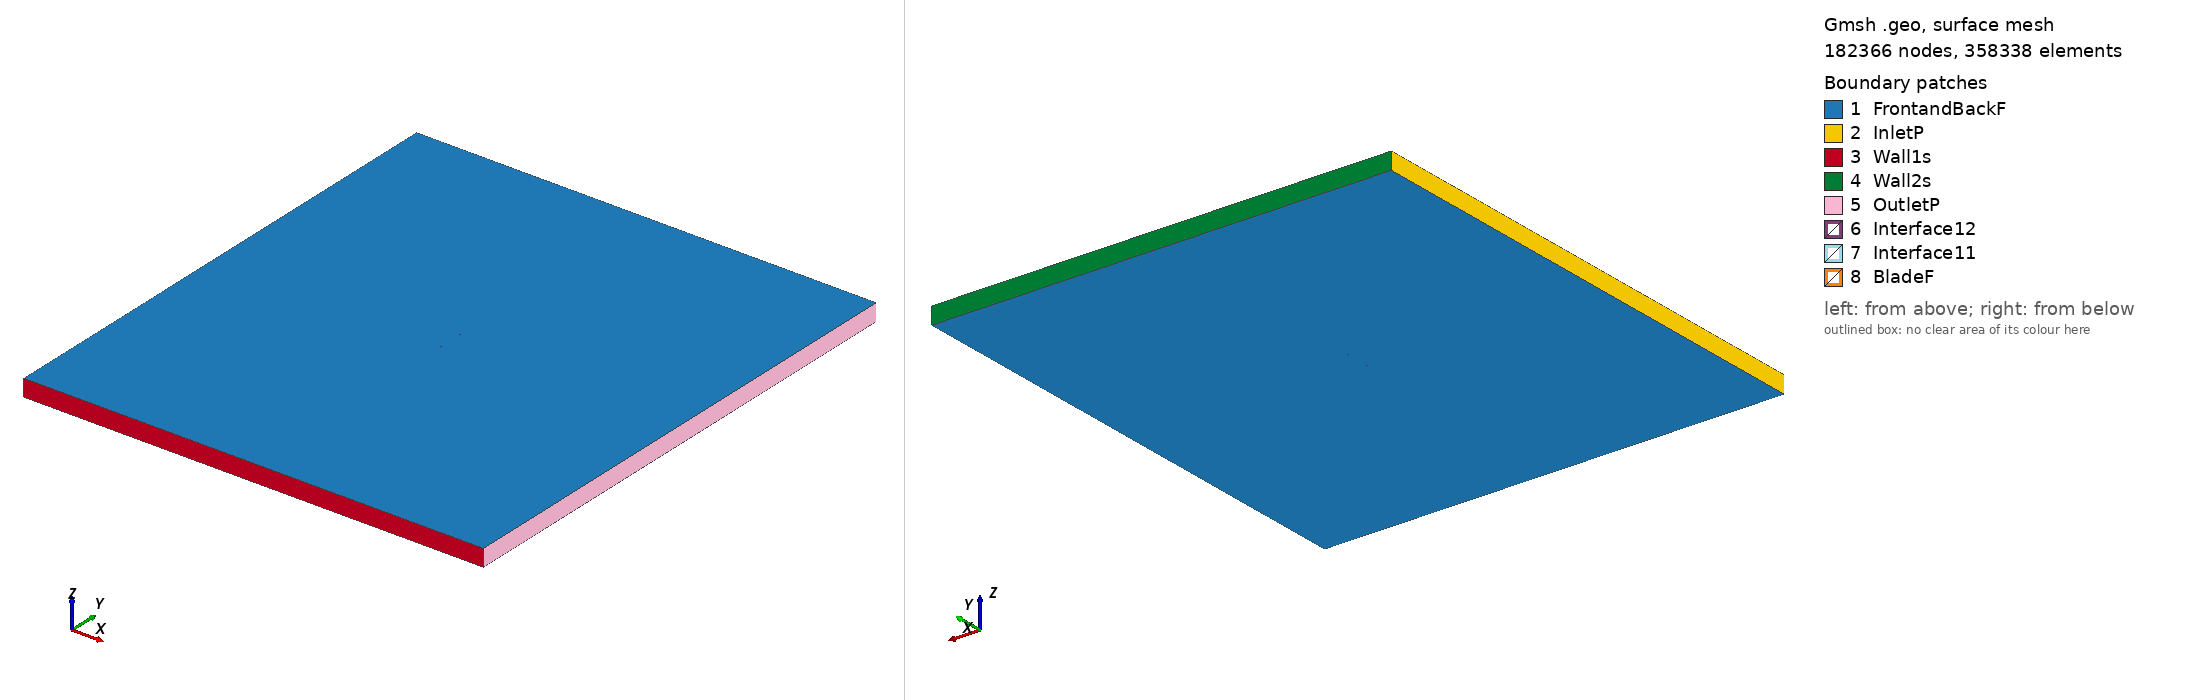

Gmsh geometry script, surface-meshed: 182366 nodes, 358338 surface elements. Boundary patches (legend numbers): 1 FrontandBackF, 2 InletP, 3 Wall1s, 4 Wall2s, 5 OutletP, 6 Interface12, 7 Interface11, 8 BladeF. Left view from above one corner, right view from below the opposite corner. Legend entries are the model's physical surfaces. The drawing asked Gmsh for element sizes between 1% and 20% of the model's largest extent; the script's own settings can give other sizes.

=== mh18_tsr_4.266_aoa_-1.1268.geo (drawn) ===
SetFactory("OpenCASCADE");

Point(1) = {0.074977, 0.739021, 0, 1.0};
Point(2) = {0.074071, 0.739105, 0, 1.0};
Point(3) = {0.069390, 0.739674, 0, 1.0};
Point(4) = {0.063982, 0.740474, 0, 1.0};
Point(5) = {0.057965, 0.741466, 0, 1.0};
Point(6) = {0.051452, 0.742601, 0, 1.0};
Point(7) = {0.044544, 0.743825, 0, 1.0};
Point(8) = {0.037336, 0.745080, 0, 1.0};
Point(9) = {0.029917, 0.746309, 0, 1.0};
Point(10) = {0.022371, 0.747461, 0, 1.0};
Point(11) = {0.014790, 0.748473, 0, 1.0};
Point(12) = {0.007236, 0.749252, 0, 1.0};
Point(13) = {-0.000300, 0.749746, 0, 1.0};
Point(14) = {-0.007811, 0.749981, 0, 1.0};
Point(15) = {-0.015228, 0.750000, 0, 1.0};
Point(16) = {-0.022467, 0.749815, 0, 1.0};
Point(17) = {-0.029450, 0.749431, 0, 1.0};
Point(18) = {-0.036110, 0.748849, 0, 1.0};
Point(19) = {-0.042389, 0.748075, 0, 1.0};
Point(20) = {-0.048235, 0.747119, 0, 1.0};
Point(21) = {-0.053603, 0.746003, 0, 1.0};
Point(22) = {-0.058449, 0.744752, 0, 1.0};
Point(23) = {-0.062734, 0.743397, 0, 1.0};
Point(24) = {-0.066420, 0.741969, 0, 1.0};
Point(25) = {-0.069481, 0.740506, 0, 1.0};
Point(26) = {-0.071894, 0.739057, 0, 1.0};
Point(27) = {-0.073635, 0.737677, 0, 1.0};
Point(28) = {-0.074677, 0.736443, 0, 1.0};
Point(29) = {-0.074851, 0.736109, 0, 1.0};
Point(30) = {-0.074956, 0.735810, 0, 1.0};
Point(31) = {-0.074985, 0.735630, 0, 1.0};
Point(32) = {-0.074972, 0.735473, 0, 1.0};
Point(33) = {-0.074905, 0.735328, 0, 1.0};
Point(34) = {-0.074786, 0.735178, 0, 1.0};
Point(35) = {-0.074534, 0.734949, 0, 1.0};
Point(36) = {-0.074202, 0.734714, 0, 1.0};
Point(37) = {-0.072567, 0.733960, 0, 1.0};
Point(38) = {-0.070120, 0.733285, 0, 1.0};
Point(39) = {-0.066879, 0.732732, 0, 1.0};
Point(40) = {-0.062861, 0.732310, 0, 1.0};
Point(41) = {-0.058094, 0.732020, 0, 1.0};
Point(42) = {-0.052616, 0.731856, 0, 1.0};
Point(43) = {-0.046475, 0.731804, 0, 1.0};
Point(44) = {-0.039735, 0.731846, 0, 1.0};
Point(45) = {-0.032474, 0.731964, 0, 1.0};
Point(46) = {-0.024778, 0.732143, 0, 1.0};
Point(47) = {-0.016744, 0.732372, 0, 1.0};
Point(48) = {-0.008470, 0.732648, 0, 1.0};
Point(49) = {-0.000049, 0.732964, 0, 1.0};
Point(50) = {0.008419, 0.733315, 0, 1.0};
Point(51) = {0.016838, 0.733695, 0, 1.0};
Point(52) = {0.025109, 0.734098, 0, 1.0};
Point(53) = {0.033137, 0.734517, 0, 1.0};
Point(54) = {0.040828, 0.734948, 0, 1.0};
Point(55) = {0.048094, 0.735384, 0, 1.0};
Point(56) = {0.054849, 0.735822, 0, 1.0};
Point(57) = {0.061014, 0.736257, 0, 1.0};
Point(58) = {0.066516, 0.736686, 0, 1.0};
Point(59) = {0.071288, 0.737105, 0, 1.0};
Point(60) = {0.075007, 0.737495, 0, 1.0};
Point(61) = {-0.074977, -0.739021, 0, 1.0};
Point(62) = {-0.074071, -0.739105, 0, 1.0};
Point(63) = {-0.069390, -0.739674, 0, 1.0};
Point(64) = {-0.063982, -0.740474, 0, 1.0};
Point(65) = {-0.057965, -0.741466, 0, 1.0};
Point(66) = {-0.051452, -0.742601, 0, 1.0};
Point(67) = {-0.044544, -0.743825, 0, 1.0};
Point(68) = {-0.037336, -0.745080, 0, 1.0};
Point(69) = {-0.029917, -0.746309, 0, 1.0};
Point(70) = {-0.022371, -0.747461, 0, 1.0};
Point(71) = {-0.014790, -0.748473, 0, 1.0};
Point(72) = {-0.007236, -0.749252, 0, 1.0};
Point(73) = {0.000300, -0.749746, 0, 1.0};
Point(74) = {0.007811, -0.749981, 0, 1.0};
Point(75) = {0.015228, -0.750000, 0, 1.0};
Point(76) = {0.022467, -0.749815, 0, 1.0};
Point(77) = {0.029450, -0.749431, 0, 1.0};
Point(78) = {0.036110, -0.748849, 0, 1.0};
Point(79) = {0.042389, -0.748075, 0, 1.0};
Point(80) = {0.048235, -0.747119, 0, 1.0};
Point(81) = {0.053603, -0.746003, 0, 1.0};
Point(82) = {0.058449, -0.744752, 0, 1.0};
Point(83) = {0.062734, -0.743397, 0, 1.0};
Point(84) = {0.066420, -0.741969, 0, 1.0};
Point(85) = {0.069481, -0.740506, 0, 1.0};
Point(86) = {0.071894, -0.739057, 0, 1.0};
Point(87) = {0.073635, -0.737677, 0, 1.0};
Point(88) = {0.074677, -0.736443, 0, 1.0};
Point(89) = {0.074851, -0.736109, 0, 1.0};
Point(90) = {0.074956, -0.735810, 0, 1.0};
Point(91) = {0.074985, -0.735630, 0, 1.0};
Point(92) = {0.074972, -0.735473, 0, 1.0};
Point(93) = {0.074905, -0.735328, 0, 1.0};
Point(94) = {0.074786, -0.735178, 0, 1.0};
Point(95) = {0.074534, -0.734949, 0, 1.0};
Point(96) = {0.074202, -0.734714, 0, 1.0};
Point(97) = {0.072567, -0.733960, 0, 1.0};
Point(98) = {0.070120, -0.733285, 0, 1.0};
Point(99) = {0.066879, -0.732732, 0, 1.0};
Point(100) = {0.062861, -0.732310, 0, 1.0};
Point(101) = {0.058094, -0.732020, 0, 1.0};
Point(102) = {0.052616, -0.731856, 0, 1.0};
Point(103) = {0.046475, -0.731804, 0, 1.0};
Point(104) = {0.039735, -0.731846, 0, 1.0};
Point(105) = {0.032474, -0.731964, 0, 1.0};
Point(106) = {0.024778, -0.732143, 0, 1.0};
Point(107) = {0.016744, -0.732372, 0, 1.0};
Point(108) = {0.008470, -0.732648, 0, 1.0};
Point(109) = {0.000049, -0.732964, 0, 1.0};
Point(110) = {-0.008419, -0.733315, 0, 1.0};
Point(111) = {-0.016838, -0.733695, 0, 1.0};
Point(112) = {-0.025109, -0.734098, 0, 1.0};
Point(113) = {-0.033137, -0.734517, 0, 1.0};
Point(114) = {-0.040828, -0.734948, 0, 1.0};
Point(115) = {-0.048094, -0.735384, 0, 1.0};
Point(116) = {-0.054849, -0.735822, 0, 1.0};
Point(117) = {-0.061014, -0.736257, 0, 1.0};
Point(118) = {-0.066516, -0.736686, 0, 1.0};
Point(119) = {-0.071288, -0.737105, 0, 1.0};
Point(120) = {-0.075007, -0.737495, 0, 1.0};

// Lines: first blade (splines 1-4)
Spline(1) = {1:18};
Spline(2) = {18:45};
Spline(3) = {45:60};
Spline(4) = {60,1};

// Lines: second blade (splines 5-8)
Spline(5) = {61:78};
Spline(6) = {78:105};
Spline(7) = {105:120};
Spline(8) = {120,61};

// Outer domain (points 20001-4 and lines)
Point(121) = {-13.50000000, -15.00000000, 0, 1.0};
Point(122) = {-13.50000000, 15.00000000, 0, 1.0};
Point(123) = {13.50000000, 15.00000000, 0, 1.0};
Point(124) = {13.50000000, -15.00000000, 0, 1.0};
Line(11) = {121, 122};
Line(12) = {122, 123};
Line(13) = {123, 124};
Line(14) = {121, 124};

// Interface (between moving and stationary domain) (circles)
Circle(9) = {0, 0, 0, 0.80000000, 0, 2*Pi};
Circle(10) = {0, 0, 0, 0.80000000, 0, 2*Pi};

// Loops collect Lines/Splines/etc (blade1, blade2, domain, first circle)
Line Loop(1) = {1:4};
Line Loop(2) = {5:8};
Line Loop(3) = {11,12,13,-14};
Line Loop(4) = {9};

// BooleanDifference cuts out the circle/interface from the domain
Plane Surface(1) = {3};
Plane Surface(2) = {4};
BooleanDifference{ Surface{1}; Delete;}{ Surface{2}; Delete;}

// This one cuts out the blades from the inner circle/interface
Line Loop(6) = {10};
Plane Surface(5) = {6};
Plane Surface(6) = {1};
Plane Surface(7) = {2};
BooleanDifference{ Surface{5}; Delete;}{ Surface{6,7}; Delete;}

// extrude to 3rd dimension
Extrude {0, 0, 1} {Surface{1}; Surface{5}; Layers{1}; Recombine;}

// Physical Surfaces are the named boundaries (patches)
Physical Surface("Interface11") = {12};
Physical Surface("Interface12") = {10};

// sides of domain
Physical Surface("InletP") = {6};
Physical Surface("OutletP") = {9};

// top and bottom of domain
Physical Surface("Wall1s") = {7};
Physical Surface("Wall2s") = {8};

// Check FrontandBackF by ensuring there is nothing in the 3rd dimension
Physical Surface("FrontandBackF") = {1,11,5,21};
Physical Surface("BladeF") = {13:20};
Physical Volume("Turbine") = {2};
Physical Volume("Farfield") = {1};

// settings for airfoil boundary layer
Field[1] = BoundaryLayer;
Field[1].EdgesList = {1:8};
Field[1].hwall_n = 1e-3;
Field[1].thickness = 1.5e-2;
Field[1].ratio = 1.05;
Field[1].Quads = 1;
BoundaryLayer Field = 1;

// control points for mesh (blade and interface)
// floor((arc length / 1.5mm)/ 6) -> Transfinite Line
Transfinite Line {1,2,3,5,6,7} = 33 Using Progression 1;
Transfinite Line {4,8} = 2 Using Progression 1;
Transfinite Line {9, 15} = 800 Using Progression 1;

// For more information on gmsh syntax, visit http://gmsh.info/doc/texinfo/gmsh.html
